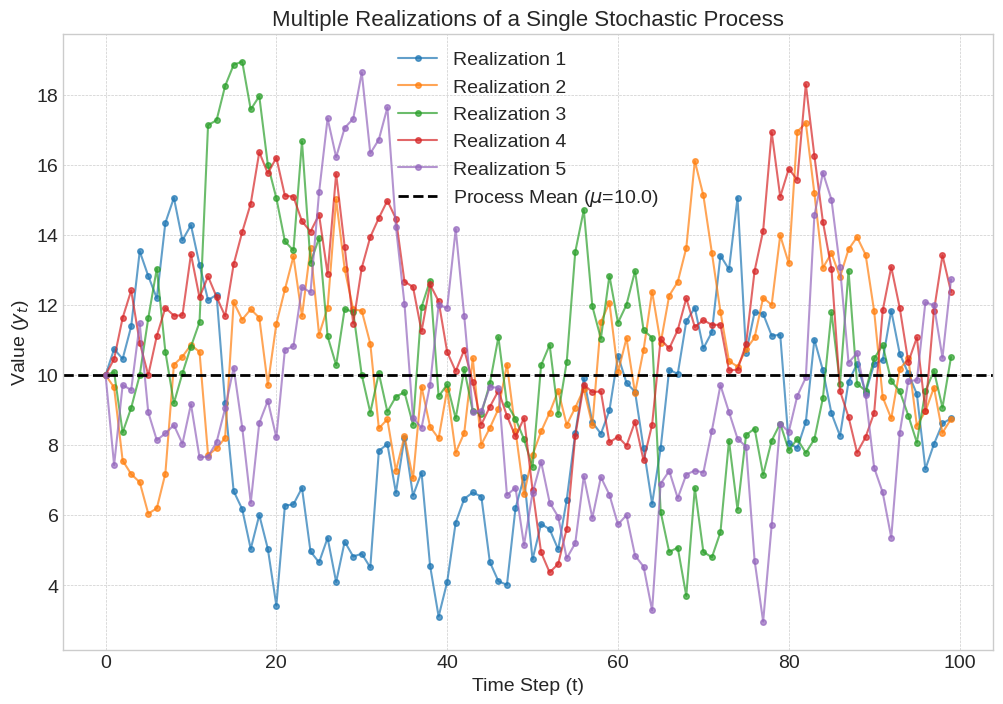

Generate this figure with matplotlib: (Note: this script raises an exception after producing the figure.)
import numpy as np
import matplotlib.pyplot as plt

# --- Configuration ---
plt.style.use('seaborn-v0_8-whitegrid')
plt.rcParams.update({'font.size': 14, 'figure.figsize': (12, 8), 'figure.dpi': 150})

# --- Simulation Parameters ---
np.random.seed(42)
n_realizations = 5
n_steps = 100
ar_param = 0.9
process_mean = 10.0

# --- Generate and Plot Realizations ---
fig, ax = plt.subplots()

for i in range(n_realizations):
    # Start each realization from the process mean
    path = np.zeros(n_steps)
    path[0] = process_mean

    # Generate the time series path
    for t in range(1, n_steps):
        # AR(1) process: y_t = c + phi * y_{t-1} + e_t
        # where c = mean * (1 - phi)
        c = process_mean * (1 - ar_param)
        path[t] = c + ar_param * path[t-1] + np.random.normal(0, 1.5) # Add some noise

    ax.plot(path, marker='o', linestyle='-', markersize=4, alpha=0.7, label=f'Realization {i+1}')

# --- Formatting ---
ax.axhline(process_mean, color='black', linestyle='--', linewidth=2, label=f'Process Mean ($\\mu$={process_mean})')
ax.set_title('Multiple Realizations of a Single Stochastic Process', fontsize=16)
ax.set_xlabel('Time Step (t)')
ax.set_ylabel('Value ($y_t$)')
ax.legend()
ax.grid(True, which='both', linestyle='--', linewidth=0.5)

# --- Save the Plot ---
output_path = 'images/stochastic_process_realizations.png'
plt.savefig(output_path, dpi=300, bbox_inches='tight')

print(f"Plot saved to {output_path}")